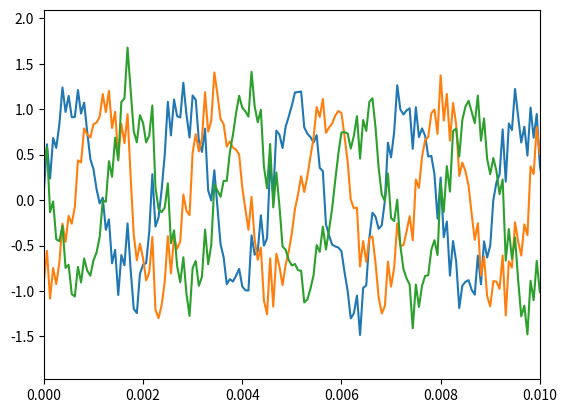

The matplotlib source for this figure:
# 簡単な多チャネル観測シミュレーション

import numpy as np
import matplotlib.pyplot as plt


fs = 16000
sec = 1
A = 1
f = 440

t = np.arange(fs * sec) / fs
s = A * np.sin(2 * np.pi * f * t)  # 正弦波

snr = 10
noise = np.random.randn(fs * sec)
noise /= np.sqrt(np.sum(noise**2))
noise *= np.sqrt(np.sum(s**2))
a = 10 ** (-snr / 20)
noise = a * noise  # ホワイトノイズ

x1 = np.zeros(fs * sec)
x2 = np.zeros(fs * sec)
x3 = np.zeros(fs * sec)
for n in range(fs * sec):
    x1[n] = s[n] + noise[n]
    x2[n] = s[n - 10] + noise[n]
    x3[n] = s[n - 20] + noise[n]


plt.plot(t, x1)
plt.plot(t, x2)
plt.plot(t, x3)
plt.xlim(0, 0.01)
plt.show()
